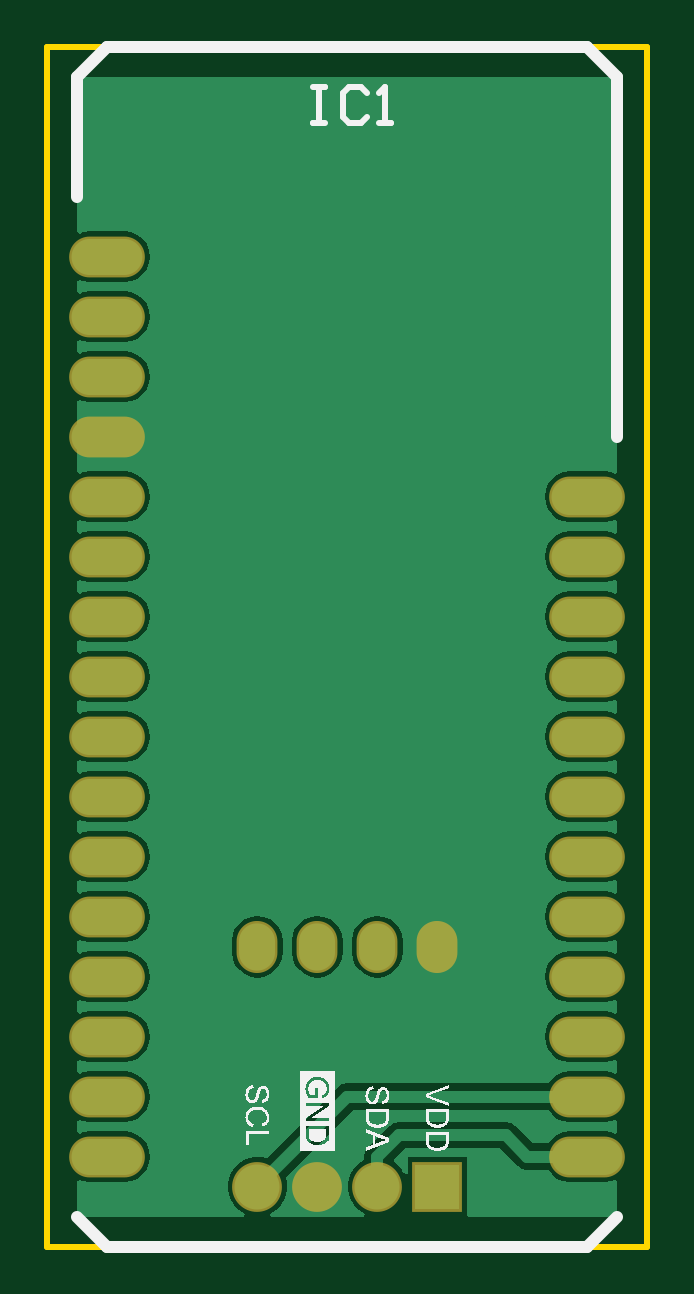
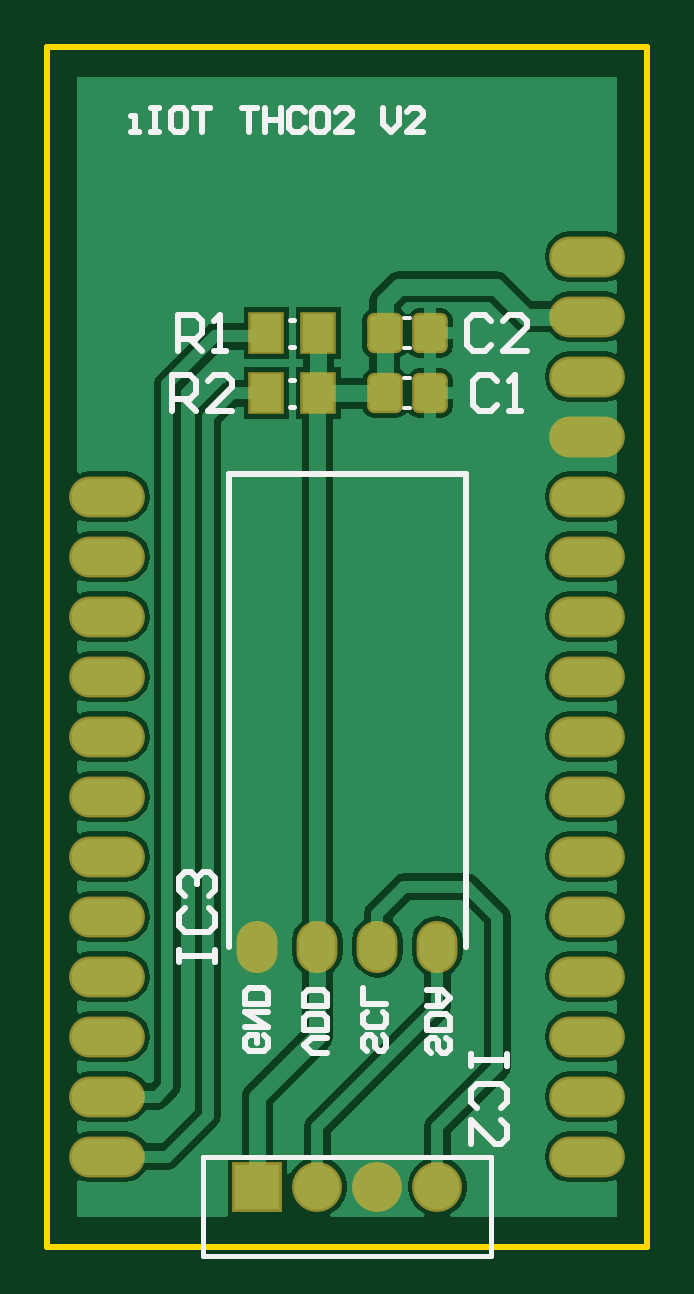
Circuit board: 10 layer files. Board 25.4 x 50.8 mm.
- bottom_copper: thco2_pcb.GBL (18623 bytes)
- bottom_silk: thco2_pcb.GBO (4814 bytes)
- paste: thco2_pcb.GBP (876 bytes)
- bottom_mask: thco2_pcb.GBS (1625 bytes)
- outline: thco2_pcb.GKO (386 bytes)
- outline: thco2_pcb.GM1 (272 bytes)
- top_copper: thco2_pcb.GTL (14456 bytes)
- top_silk: thco2_pcb.GTO (34538 bytes)
- paste: thco2_pcb.GTP (271 bytes)
- top_mask: thco2_pcb.GTS (1018 bytes)

=== bottom_copper: thco2_pcb.GBL (18623 bytes, source omitted) ===
=== bottom_silk: thco2_pcb.GBO ===
G04*
G04 #@! TF.GenerationSoftware,Altium Limited,CircuitMaker,2.2.1 (2.2.1.6)*
G04*
G04 Layer_Color=13813960*
%FSLAX25Y25*%
%MOIN*%
G70*
G04*
G04 #@! TF.SameCoordinates,C44E2A56-7628-4A00-ACF1-40A52C7EA1B0*
G04*
G04*
G04 #@! TF.FilePolarity,Positive*
G04*
G01*
G75*
%ADD11C,0.01000*%
%ADD26C,0.00787*%
%ADD27C,0.00591*%
D11*
X419685Y255000D02*
Y333740D01*
X380315D02*
X419685D01*
X380315Y255000D02*
Y333740D01*
X436008Y390764D02*
X434696D01*
X435352D01*
Y393388D01*
X436008D01*
X432728Y394700D02*
X431416D01*
X432072D01*
Y390764D01*
X432728D01*
X431416D01*
X427480Y394700D02*
X428792D01*
X429448Y394044D01*
Y391420D01*
X428792Y390764D01*
X427480D01*
X426825Y391420D01*
Y394044D01*
X427480Y394700D01*
X425513D02*
X422889D01*
X424201D01*
Y390764D01*
X417641Y394700D02*
X415017D01*
X416329D01*
Y390764D01*
X413705Y394700D02*
Y390764D01*
Y392732D01*
X411082D01*
Y394700D01*
Y390764D01*
X407146Y394044D02*
X407802Y394700D01*
X409114D01*
X409770Y394044D01*
Y391420D01*
X409114Y390764D01*
X407802D01*
X407146Y391420D01*
X403866Y394700D02*
X405178D01*
X405834Y394044D01*
Y391420D01*
X405178Y390764D01*
X403866D01*
X403210Y391420D01*
Y394044D01*
X403866Y394700D01*
X399274Y390764D02*
X401898D01*
X399274Y393388D01*
Y394044D01*
X399930Y394700D01*
X401242D01*
X401898Y394044D01*
X394027Y394700D02*
Y392076D01*
X392715Y390764D01*
X391403Y392076D01*
Y394700D01*
X387467Y390764D02*
X390091D01*
X387467Y393388D01*
Y394044D01*
X388123Y394700D01*
X389435D01*
X390091Y394044D01*
X383516Y239844D02*
X382859Y239188D01*
Y237876D01*
X383516Y237221D01*
X384172D01*
X384827Y237876D01*
Y239188D01*
X385483Y239844D01*
X386139D01*
X386795Y239188D01*
Y237876D01*
X386139Y237221D01*
X382859Y241156D02*
X386795D01*
Y243124D01*
X386139Y243780D01*
X383516D01*
X382859Y243124D01*
Y241156D01*
X386795Y245092D02*
X384172D01*
X382859Y246404D01*
X384172Y247716D01*
X386795D01*
X384827D01*
Y245092D01*
X394145Y240238D02*
X393489Y239582D01*
Y238270D01*
X394145Y237614D01*
X394801D01*
X395457Y238270D01*
Y239582D01*
X396113Y240238D01*
X396769D01*
X397425Y239582D01*
Y238270D01*
X396769Y237614D01*
X394145Y244174D02*
X393489Y243518D01*
Y242206D01*
X394145Y241550D01*
X396769D01*
X397425Y242206D01*
Y243518D01*
X396769Y244174D01*
X393489Y245486D02*
X397425D01*
Y248110D01*
X403332Y237221D02*
X405956D01*
X407268Y238532D01*
X405956Y239844D01*
X403332D01*
Y241156D02*
X407268D01*
Y243124D01*
X406612Y243780D01*
X403988D01*
X403332Y243124D01*
Y241156D01*
Y245092D02*
X407268D01*
Y247060D01*
X406612Y247716D01*
X403988D01*
X403332Y247060D01*
Y245092D01*
X413831Y240238D02*
X413174Y239582D01*
Y238270D01*
X413831Y237614D01*
X416454D01*
X417110Y238270D01*
Y239582D01*
X416454Y240238D01*
X415142D01*
Y238926D01*
X417110Y241550D02*
X413174D01*
X417110Y244174D01*
X413174D01*
Y245486D02*
X417110D01*
Y247453D01*
X416454Y248110D01*
X413831D01*
X413174Y247453D01*
Y245486D01*
X427999Y252502D02*
Y254502D01*
Y253502D01*
X422001D01*
Y252502D01*
Y254502D01*
X426999Y261500D02*
X427999Y260500D01*
Y258501D01*
X426999Y257501D01*
X423001D01*
X422001Y258501D01*
Y260500D01*
X423001Y261500D01*
X426999Y263499D02*
X427999Y264498D01*
Y266498D01*
X426999Y267498D01*
X426000D01*
X425000Y266498D01*
Y265498D01*
Y266498D01*
X424000Y267498D01*
X423001D01*
X422001Y266498D01*
Y264498D01*
X423001Y263499D01*
X429211Y344206D02*
Y350204D01*
X426212D01*
X425212Y349204D01*
Y347205D01*
X426212Y346205D01*
X429211D01*
X427212D02*
X425212Y344206D01*
X419214D02*
X423213D01*
X419214Y348204D01*
Y349204D01*
X420214Y350204D01*
X422213D01*
X423213Y349204D01*
X428211Y354206D02*
Y360204D01*
X425212D01*
X424213Y359204D01*
Y357205D01*
X425212Y356205D01*
X428211D01*
X426212D02*
X424213Y354206D01*
X422213D02*
X420214D01*
X421214D01*
Y360204D01*
X422213Y359204D01*
X373379Y237025D02*
Y235026D01*
Y236026D01*
X379377D01*
Y237025D01*
Y235026D01*
X374379Y228028D02*
X373379Y229028D01*
Y231027D01*
X374379Y232027D01*
X378377D01*
X379377Y231027D01*
Y229028D01*
X378377Y228028D01*
X379377Y222030D02*
Y226029D01*
X375378Y222030D01*
X374379D01*
X373379Y223030D01*
Y225029D01*
X374379Y226029D01*
X376000Y359204D02*
X376999Y360204D01*
X378999D01*
X379998Y359204D01*
Y355205D01*
X378999Y354206D01*
X376999D01*
X376000Y355205D01*
X370002Y354206D02*
X374000D01*
X370002Y358204D01*
Y359204D01*
X371001Y360204D01*
X373001D01*
X374000Y359204D01*
X375000Y349204D02*
X376000Y350204D01*
X377999D01*
X378999Y349204D01*
Y345205D01*
X377999Y344206D01*
X376000D01*
X375000Y345205D01*
X373001Y344206D02*
X371001D01*
X372001D01*
Y350204D01*
X373001Y349204D01*
D26*
X424000Y203445D02*
Y219945D01*
X376000Y203445D02*
X424000D01*
X376000D02*
Y219945D01*
X424000D01*
X408819Y344941D02*
X409606D01*
X408819Y349468D02*
X409606D01*
X408819Y354941D02*
X409606D01*
X408819Y359469D02*
X409606D01*
D27*
X389500Y359705D02*
X390500D01*
X389500Y354705D02*
X390500D01*
X389500Y349705D02*
X390500D01*
X389500Y344705D02*
X390500D01*
M02*

=== paste: thco2_pcb.GBP (876 bytes, source withheld) ===
=== bottom_mask: thco2_pcb.GBS ===
G04*
G04 #@! TF.GenerationSoftware,Altium Limited,CircuitMaker,2.2.1 (2.2.1.6)*
G04*
G04 Layer_Color=8150272*
%FSLAX25Y25*%
%MOIN*%
G70*
G04*
G04 #@! TF.SameCoordinates,C44E2A56-7628-4A00-ACF1-40A52C7EA1B0*
G04*
G04*
G04 #@! TF.FilePolarity,Negative*
G04*
G01*
G75*
%ADD12O,0.06803X0.08677*%
%ADD13O,0.12614X0.06803*%
%ADD14C,0.08303*%
%ADD15R,0.08303X0.08303*%
%ADD24R,0.05921X0.07102*%
G04:AMPARAMS|DCode=25|XSize=67.09mil|YSize=59.21mil|CornerRadius=11.69mil|HoleSize=0mil|Usage=FLASHONLY|Rotation=90.000|XOffset=0mil|YOffset=0mil|HoleType=Round|Shape=RoundedRectangle|*
%AMROUNDEDRECTD25*
21,1,0.06709,0.03583,0,0,90.0*
21,1,0.04370,0.05921,0,0,90.0*
1,1,0.02339,0.01791,0.02185*
1,1,0.02339,0.01791,-0.02185*
1,1,0.02339,-0.01791,-0.02185*
1,1,0.02339,-0.01791,0.02185*
%
%ADD25ROUNDEDRECTD25*%
D12*
X415000Y255000D02*
D03*
X405000D02*
D03*
X395000D02*
D03*
X385000D02*
D03*
D13*
X440000Y330000D02*
D03*
Y320000D02*
D03*
Y310000D02*
D03*
Y300000D02*
D03*
Y290000D02*
D03*
Y280000D02*
D03*
Y270000D02*
D03*
Y260000D02*
D03*
Y250000D02*
D03*
Y240000D02*
D03*
Y230000D02*
D03*
Y220000D02*
D03*
X360000D02*
D03*
Y230000D02*
D03*
Y240000D02*
D03*
Y250000D02*
D03*
Y260000D02*
D03*
Y270000D02*
D03*
Y280000D02*
D03*
Y290000D02*
D03*
Y300000D02*
D03*
Y310000D02*
D03*
Y320000D02*
D03*
Y330000D02*
D03*
Y340000D02*
D03*
Y350000D02*
D03*
Y360000D02*
D03*
Y370000D02*
D03*
D14*
X385000Y215000D02*
D03*
X395000D02*
D03*
X405000D02*
D03*
D15*
X415000D02*
D03*
D24*
X404882Y347205D02*
D03*
X413543D02*
D03*
X404882Y357205D02*
D03*
X413543D02*
D03*
D25*
X386260D02*
D03*
X393740D02*
D03*
X386260Y347205D02*
D03*
X393740D02*
D03*
M02*

=== outline: thco2_pcb.GKO ===
G04*
G04 #@! TF.GenerationSoftware,Altium Limited,CircuitMaker,2.2.1 (2.2.1.6)*
G04*
G04 Layer_Color=16720538*
%FSLAX25Y25*%
%MOIN*%
G70*
G04*
G04 #@! TF.SameCoordinates,C44E2A56-7628-4A00-ACF1-40A52C7EA1B0*
G04*
G04*
G04 #@! TF.FilePolarity,Positive*
G04*
G01*
G75*
%ADD11C,0.01000*%
D11*
X350000Y205000D02*
Y405000D01*
Y205000D02*
X450000D01*
Y405000D01*
X350000D02*
X450000D01*
M02*

=== outline: thco2_pcb.GM1 ===
G04*
G04 #@! TF.GenerationSoftware,Altium Limited,CircuitMaker,2.2.1 (2.2.1.6)*
G04*
G04 Layer_Color=16740166*
%FSLAX25Y25*%
%MOIN*%
G70*
G04*
G04 #@! TF.SameCoordinates,C44E2A56-7628-4A00-ACF1-40A52C7EA1B0*
G04*
G04*
G04 #@! TF.FilePolarity,Positive*
G04*
G01*
G75*
M02*

=== top_copper: thco2_pcb.GTL (14456 bytes, source omitted) ===
=== top_silk: thco2_pcb.GTO (34538 bytes, source omitted) ===
=== paste: thco2_pcb.GTP ===
G04*
G04 #@! TF.GenerationSoftware,Altium Limited,CircuitMaker,2.2.1 (2.2.1.6)*
G04*
G04 Layer_Color=7318015*
%FSLAX25Y25*%
%MOIN*%
G70*
G04*
G04 #@! TF.SameCoordinates,C44E2A56-7628-4A00-ACF1-40A52C7EA1B0*
G04*
G04*
G04 #@! TF.FilePolarity,Positive*
G04*
G01*
G75*
M02*

=== top_mask: thco2_pcb.GTS ===
G04*
G04 #@! TF.GenerationSoftware,Altium Limited,CircuitMaker,2.2.1 (2.2.1.6)*
G04*
G04 Layer_Color=20142*
%FSLAX25Y25*%
%MOIN*%
G70*
G04*
G04 #@! TF.SameCoordinates,C44E2A56-7628-4A00-ACF1-40A52C7EA1B0*
G04*
G04*
G04 #@! TF.FilePolarity,Negative*
G04*
G01*
G75*
%ADD12O,0.06803X0.08677*%
%ADD13O,0.12614X0.06803*%
%ADD14C,0.08303*%
%ADD15R,0.08303X0.08303*%
D12*
X415000Y255000D02*
D03*
X405000D02*
D03*
X395000D02*
D03*
X385000D02*
D03*
D13*
X440000Y330000D02*
D03*
Y320000D02*
D03*
Y310000D02*
D03*
Y300000D02*
D03*
Y290000D02*
D03*
Y280000D02*
D03*
Y270000D02*
D03*
Y260000D02*
D03*
Y250000D02*
D03*
Y240000D02*
D03*
Y230000D02*
D03*
Y220000D02*
D03*
X360000D02*
D03*
Y230000D02*
D03*
Y240000D02*
D03*
Y250000D02*
D03*
Y260000D02*
D03*
Y270000D02*
D03*
Y280000D02*
D03*
Y290000D02*
D03*
Y300000D02*
D03*
Y310000D02*
D03*
Y320000D02*
D03*
Y330000D02*
D03*
Y340000D02*
D03*
Y350000D02*
D03*
Y360000D02*
D03*
Y370000D02*
D03*
D14*
X385000Y215000D02*
D03*
X395000D02*
D03*
X405000D02*
D03*
D15*
X415000D02*
D03*
M02*

